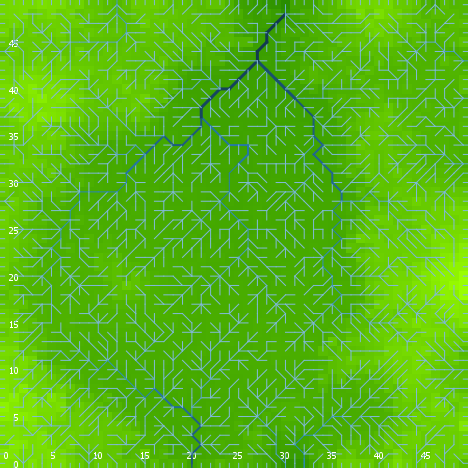

The data file committed next to this chart (first rows):
export-world data (NetLogo 6.0.4)
land_05_withInitialEcologicalCommunity.n…
05/27/2020 14:26:38:992 +0100
RANDOM STATE
0 0 -1727483681 285 -0.05765154917149594…
GLOBALS
min-pxcor, max-pxcor, min-pycor, max-pycor, perspective, subject, nextIndex, directed-links, ticks, display-mode, ecol_brushfrequencyinflection, ecol_brushfrequencyrate, ecol_grassfrequencyinflection, ecol_grassfrequencyrate, ecol_woodfrequencyinflection, ecol_woodfrequencyrate, elevationdistribution, elev_algorithm-style, elev_featureanglerange, elev_inversioniterations, elev_noise, elev_numdepressions, elev_numprotuberances, elev_numranges
0, 49, 0, 49, 0, nobody, 2600, "UNDIRECTED", -1, "terrain", 6.378, 0.02557, 4.922, 0.04719, 37.46, 0.02074, [18.135102014388973 20.34185211029794 20…, "C#", 3.688, 0.7791, 2.995, 4, 3, 81
TURTLES
who, color, heading, xcor, ycor, shape, label, label-color, breed, hidden?, size, pen-size, pen-mode, numpoints
0, 75, 356, 20, 1, "default", "", 9.9, {breed flowholders}, true, 1, 1, "up", 
1, 25, 328, 22, 29, "default", "", 9.9, {breed flowholders}, true, 1, 1, "up", 
2, 95, 164, 44, 1, "default", "", 9.9, {breed flowholders}, true, 1, 1, "up", 
3, 105, 116, 31, 37, "default", "", 9.9, {breed flowholders}, true, 1, 1, "up", 
4, 125, 355, 37, 7, "default", "", 9.9, {breed flowholders}, true, 1, 1, "up", 
5, 85, 257, 22, 21, "default", "", 9.9, {breed flowholders}, true, 1, 1, "up", 
6, 115, 175, 44, 36, "default", "", 9.9, {breed flowholders}, true, 1, 1, "up", 
7, 115, 334, 1, 8, "default", "", 9.9, {breed flowholders}, true, 1, 1, "up", 
8, 45, 187, 38, 14, "default", "", 9.9, {breed flowholders}, true, 1, 1, "up", 
9, 135, 210, 14, 22, "default", "", 9.9, {breed flowholders}, true, 1, 1, "up", 
10, 125, 320, 39, 15, "default", "", 9.9, {breed flowholders}, true, 1, 1, "up", 
11, 65, 224, 45, 29, "default", "", 9.9, {breed flowholders}, true, 1, 1, "up", 
12, 55, 71, 27, 34, "default", "", 9.9, {breed flowholders}, true, 1, 1, "up", 
13, 75, 237, 14, 7, "default", "", 9.9, {breed flowholders}, true, 1, 1, "up", 
14, 97, 180, 7, 0, "line half", "", 9.9, {breed flowholders}, false, 1, 1, "up", 
15, 105, 286, 48, 12, "default", "", 9.9, {breed flowholders}, true, 1, 1, "up", 
16, 65, 241, 43, 6, "default", "", 9.9, {breed flowholders}, true, 1, 1, "up", 
17, 55, 69, 10, 28, "default", "", 9.9, {breed flowholders}, true, 1, 1, "up", 
18, 5, 258, 47, 12, "default", "", 9.9, {breed flowholders}, true, 1, 1, "up", 
19, 95, 101, 12, 8, "default", "", 9.9, {breed flowholders}, true, 1, 1, "up", 
20, 135, 292, 36, 6, "default", "", 9.9, {breed flowholders}, true, 1, 1, "up", 
21, 125, 222, 12, 33, "default", "", 9.9, {breed flowholders}, true, 1, 1, "up", 
22, 25, 57, 44, 45, "default", "", 9.9, {breed flowholders}, true, 1, 1, "up", 
23, 115, 141, 16, 17, "default", "", 9.9, {breed flowholders}, true, 1, 1, "up", 
24, 65, 298, 34, 21, "default", "", 9.9, {breed flowholders}, true, 1, 1, "up", 
25, 97, 0, 39, 49, "line half", "", 9.9, {breed flowholders}, false, 1, 1, "up", 
26, 135, 316, 34, 12, "default", "", 9.9, {breed flowholders}, true, 1, 1, "up", 
27, 125, 352, 41, 6, "default", "", 9.9, {breed flowholders}, true, 1, 1, "up", 
28, 45, 223, 40, 7, "default", "", 9.9, {breed flowholders}, true, 1, 1, "up", 
29, 105, 321, 41, 47, "default", "", 9.9, {breed flowholders}, true, 1, 1, "up", 
30, 125, 39, 26, 10, "default", "", 9.9, {breed flowholders}, true, 1, 1, "up", 
31, 35, 29, 3, 25, "default", "", 9.9, {breed flowholders}, true, 1, 1, "up", 
32, 85, 304, 3, 34, "default", "", 9.9, {breed flowholders}, true, 1, 1, "up", 
33, 75, 246, 38, 9, "default", "", 9.9, {breed flowholders}, true, 1, 1, "up", 
34, 97, 270, 0, 23, "line half", "", 9.9, {breed flowholders}, false, 1, 1, "up", 
35, 135, 343, 7, 35, "default", "", 9.9, {breed flowholders}, true, 1, 1, "up", 
36, 85, 312, 21, 29, "default", "", 9.9, {breed flowholders}, true, 1, 1, "up", 
37, 115, 211, 12, 34, "default", "", 9.9, {breed flowholders}, true, 1, 1, "up", 
38, 125, 95, 37, 21, "default", "", 9.9, {breed flowholders}, true, 1, 1, "up", 
39, 75, 80, 41, 24, "default", "", 9.9, {breed flowholders}, true, 1, 1, "up", 
40, 125, 39, 6, 17, "default", "", 9.9, {breed flowholders}, true, 1, 1, "up", 
41, 85, 323, 39, 24, "default", "", 9.9, {breed flowholders}, true, 1, 1, "up", 
42, 35, 273, 26, 29, "default", "", 9.9, {breed flowholders}, true, 1, 1, "up", 
43, 75, 359, 13, 16, "default", "", 9.9, {breed flowholders}, true, 1, 1, "up", 
44, 97, 90, 49, 46, "line half", "", 9.9, {breed flowholders}, false, 1, 1, "up", 
45, 135, 252, 48, 39, "default", "", 9.9, {breed flowholders}, true, 1, 1, "up", 
46, 105, 158, 18, 15, "default", "", 9.9, {breed flowholders}, true, 1, 1, "up", 
47, 55, 124, 21, 6, "default", "", 9.9, {breed flowholders}, true, 1, 1, "up", 
48, 35, 239, 18, 47, "default", "", 9.9, {breed flowholders}, true, 1, 1, "up", 
49, 25, 54, 39, 6, "default", "", 9.9, {breed flowholders}, true, 1, 1, "up", 
50, 15, 56, 11, 3, "default", "", 9.9, {breed flowholders}, true, 1, 1, "up", 
... 10,234 more rows
